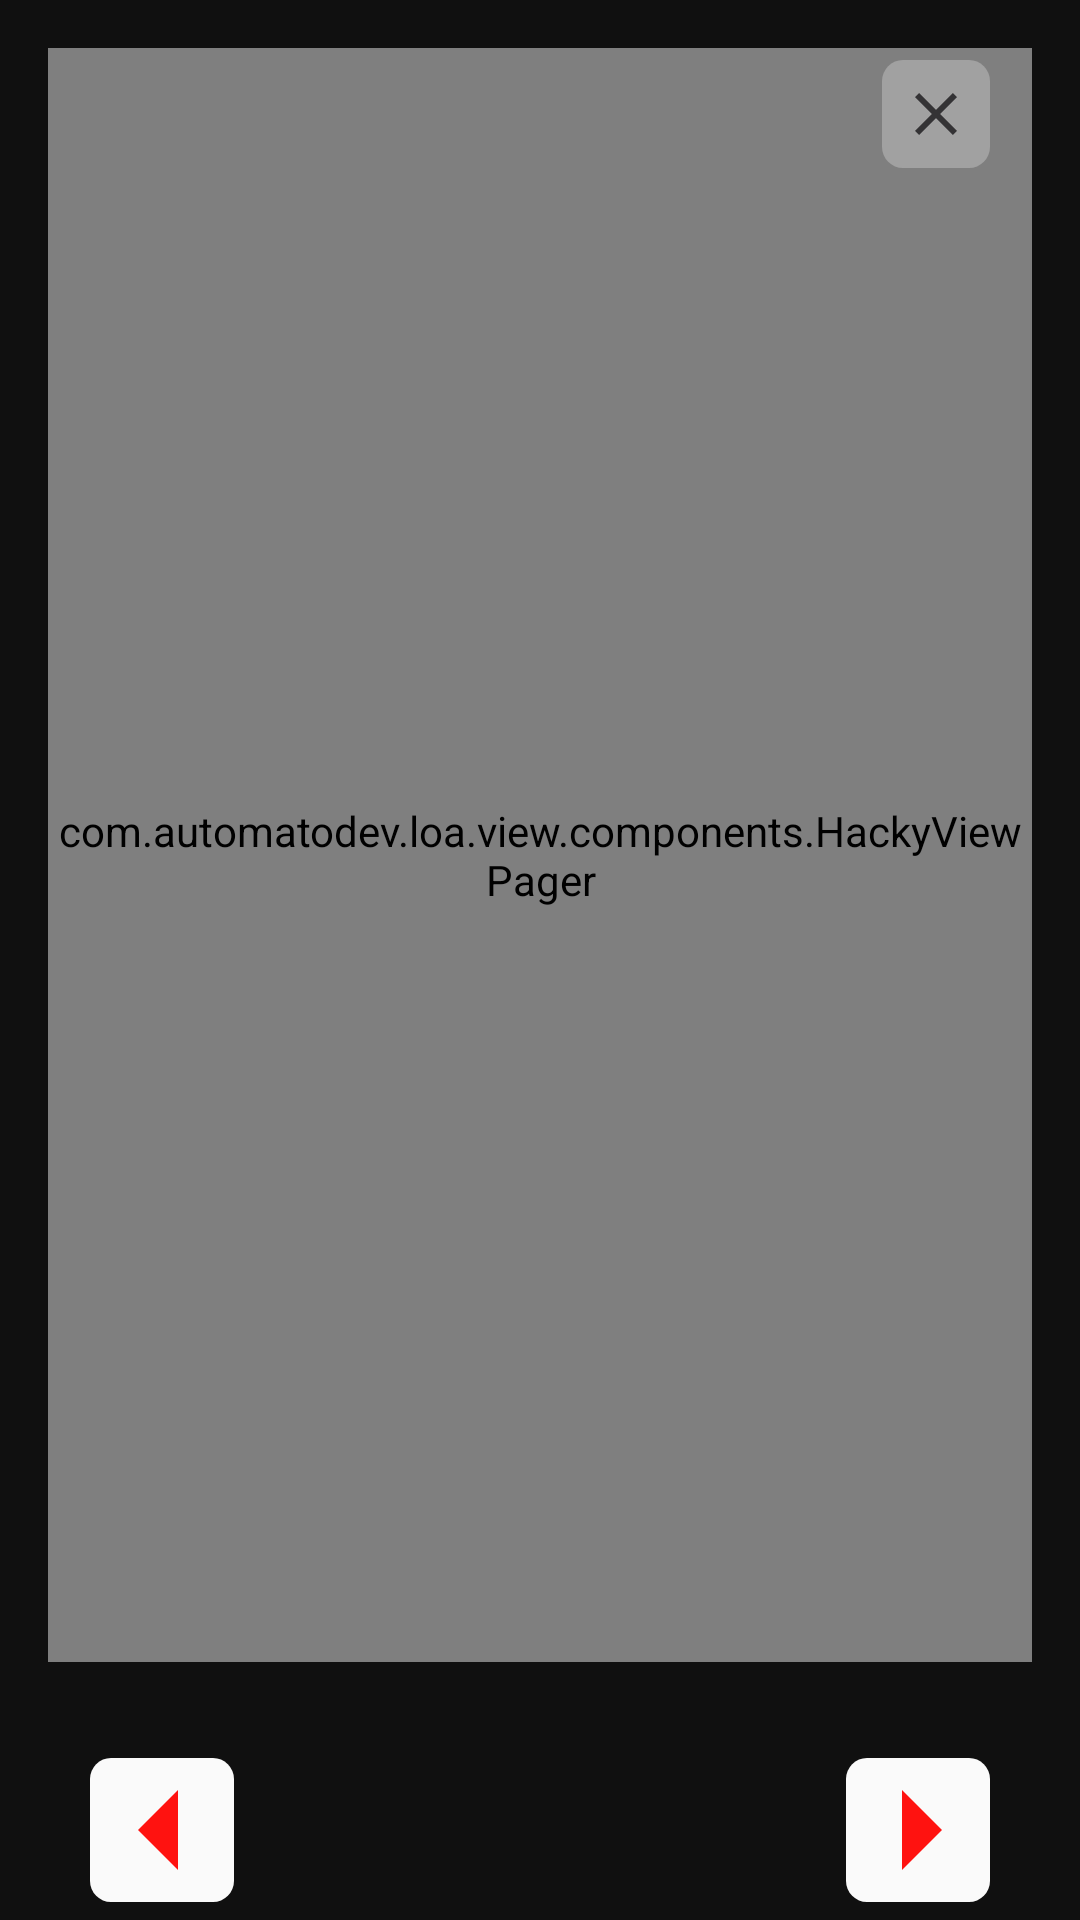

Android layout source for this screen:
<!-- AndroidManifest.xml: activity theme AppTheme3 -->
<!-- res/layout/activity_photo.xml -->
<?xml version="1.0" encoding="utf-8"?>
<RelativeLayout xmlns:android="http://schemas.android.com/apk/res/android"
    xmlns:app="http://schemas.android.com/apk/res-auto"
    xmlns:tools="http://schemas.android.com/tools"
    android:id="@+id/relativeDaddy_photo"
    android:layout_width="match_parent"
    android:layout_height="match_parent"
    android:background="#101010"
    tools:context=".view.activity.PhotoActivity">

    <com.automatodev.loa.view.components.HackyViewPager
        android:id="@+id/viewPager_photo"
        android:layout_width="match_parent"
        android:layout_height="match_parent"
        android:layout_above="@id/relativeSheets_photo"
        android:layout_margin="16dp" />

    <ImageButton
        android:id="@+id/btnClose_photo"
        android:layout_width="36dp"

        android:layout_height="36dp"
        android:layout_alignParentEnd="true"
        android:layout_marginTop="20dp"
        android:layout_marginEnd="30dp"
        android:background="@drawable/bg_button_box_photo"
        android:src="@drawable/ic_baseline_close_24"
        tools:ignore="ContentDescription" />

    <RelativeLayout
        android:id="@+id/relativeSheets_photo"
        android:layout_width="match_parent"
        android:layout_height="60dp"
        android:layout_alignParentBottom="true"

        android:layout_marginTop="10dp">

        <ImageButton
            android:id="@+id/btnBackPhoto_photo"
            android:layout_width="48dp"
            android:layout_height="48dp"
            android:layout_centerVertical="true"
            android:layout_marginStart="30dp"
            android:background="@drawable/bg_button_box"
            android:src="@drawable/ic_baseline_arrow_left"
            tools:ignore="ContentDescription" />

        <ImageButton
            android:id="@+id/btnNextPhoto_photo"
            android:layout_width="48dp"
            android:layout_height="48dp"
            android:layout_alignParentEnd="true"
            android:layout_centerVertical="true"
            android:layout_marginStart="30dp"
            android:layout_marginEnd="30dp"
            android:background="@drawable/bg_button_box"
            android:src="@drawable/ic_baseline_arrow_right"
            tools:ignore="ContentDescription" />


        <TextView
            android:id="@+id/txtProgress_photo"
            android:layout_width="wrap_content"
            android:layout_height="wrap_content"
            android:layout_centerHorizontal="true"
            android:layout_centerVertical="true"
            android:layout_marginStart="10dp"
            android:textColor="#fff"
            android:textStyle="bold"
            tools:ignore="RelativeOverlap" />

    </RelativeLayout>


</RelativeLayout>
<!-- resources referenced by this layout -->
<resources>
  <!-- drawable bg_button_box (drawable) -->
  <?xml version="1.0" encoding="utf-8"?>
      <ripple
          xmlns:android="http://schemas.android.com/apk/res/android"
          android:color="?android:colorControlHighlight">
  
          <item android:id="@+id/mask">
              <shape android:name="shape_unselected">
                  <solid android:color="#FAFAFA"/>
                  <corners android:radius="7dp"/>
              </shape>
  
          </item>
      </ripple>
  <!-- drawable bg_button_box_photo (drawable) -->
  <?xml version="1.0" encoding="utf-8"?>
  <ripple
      xmlns:android="http://schemas.android.com/apk/res/android"
      android:color="?android:colorControlHighlight">
  
      <item android:id="@+id/mask">
          <shape android:name="shape_unselected">
              <solid android:color="#43FFFFFF"/>
              <corners android:radius="7dp"/>
          </shape>
  
      </item>
  </ripple>
  <!-- drawable ic_baseline_arrow_left (drawable) -->
  <vector android:height="64dp" android:tint="#FF1210"
      android:viewportHeight="24" android:viewportWidth="24"
      android:width="64dp" xmlns:android="http://schemas.android.com/apk/res/android">
      <path android:fillColor="@android:color/white" android:pathData="M14,7l-5,5 5,5V7z"/>
  </vector>
  <!-- drawable ic_baseline_arrow_right (drawable) -->
  <vector android:height="64dp" android:tint="#FF1210"
      android:viewportHeight="24" android:viewportWidth="24"
      android:width="64dp" xmlns:android="http://schemas.android.com/apk/res/android">
      <path android:fillColor="@android:color/white" android:pathData="M10,17l5,-5 -5,-5v10z"/>
  </vector>
  <!-- drawable ic_baseline_close_24 (drawable) -->
  <vector android:height="24dp" android:tint="#343335"
      android:viewportHeight="24" android:viewportWidth="24"
      android:width="24dp" xmlns:android="http://schemas.android.com/apk/res/android">
      <path android:fillColor="@android:color/white" android:pathData="M19,6.41L17.59,5 12,10.59 6.41,5 5,6.41 10.59,12 5,17.59 6.41,19 12,13.41 17.59,19 19,17.59 13.41,12z"/>
  </vector>
  <style name="AppTheme3" parent="Theme.AppCompat.Light.NoActionBar">
          
          <item name="colorPrimary">#101010</item>
          <item name="colorPrimaryDark">#101010</item>
          <item name="colorAccent">#101010</item>
      </style>
</resources>
